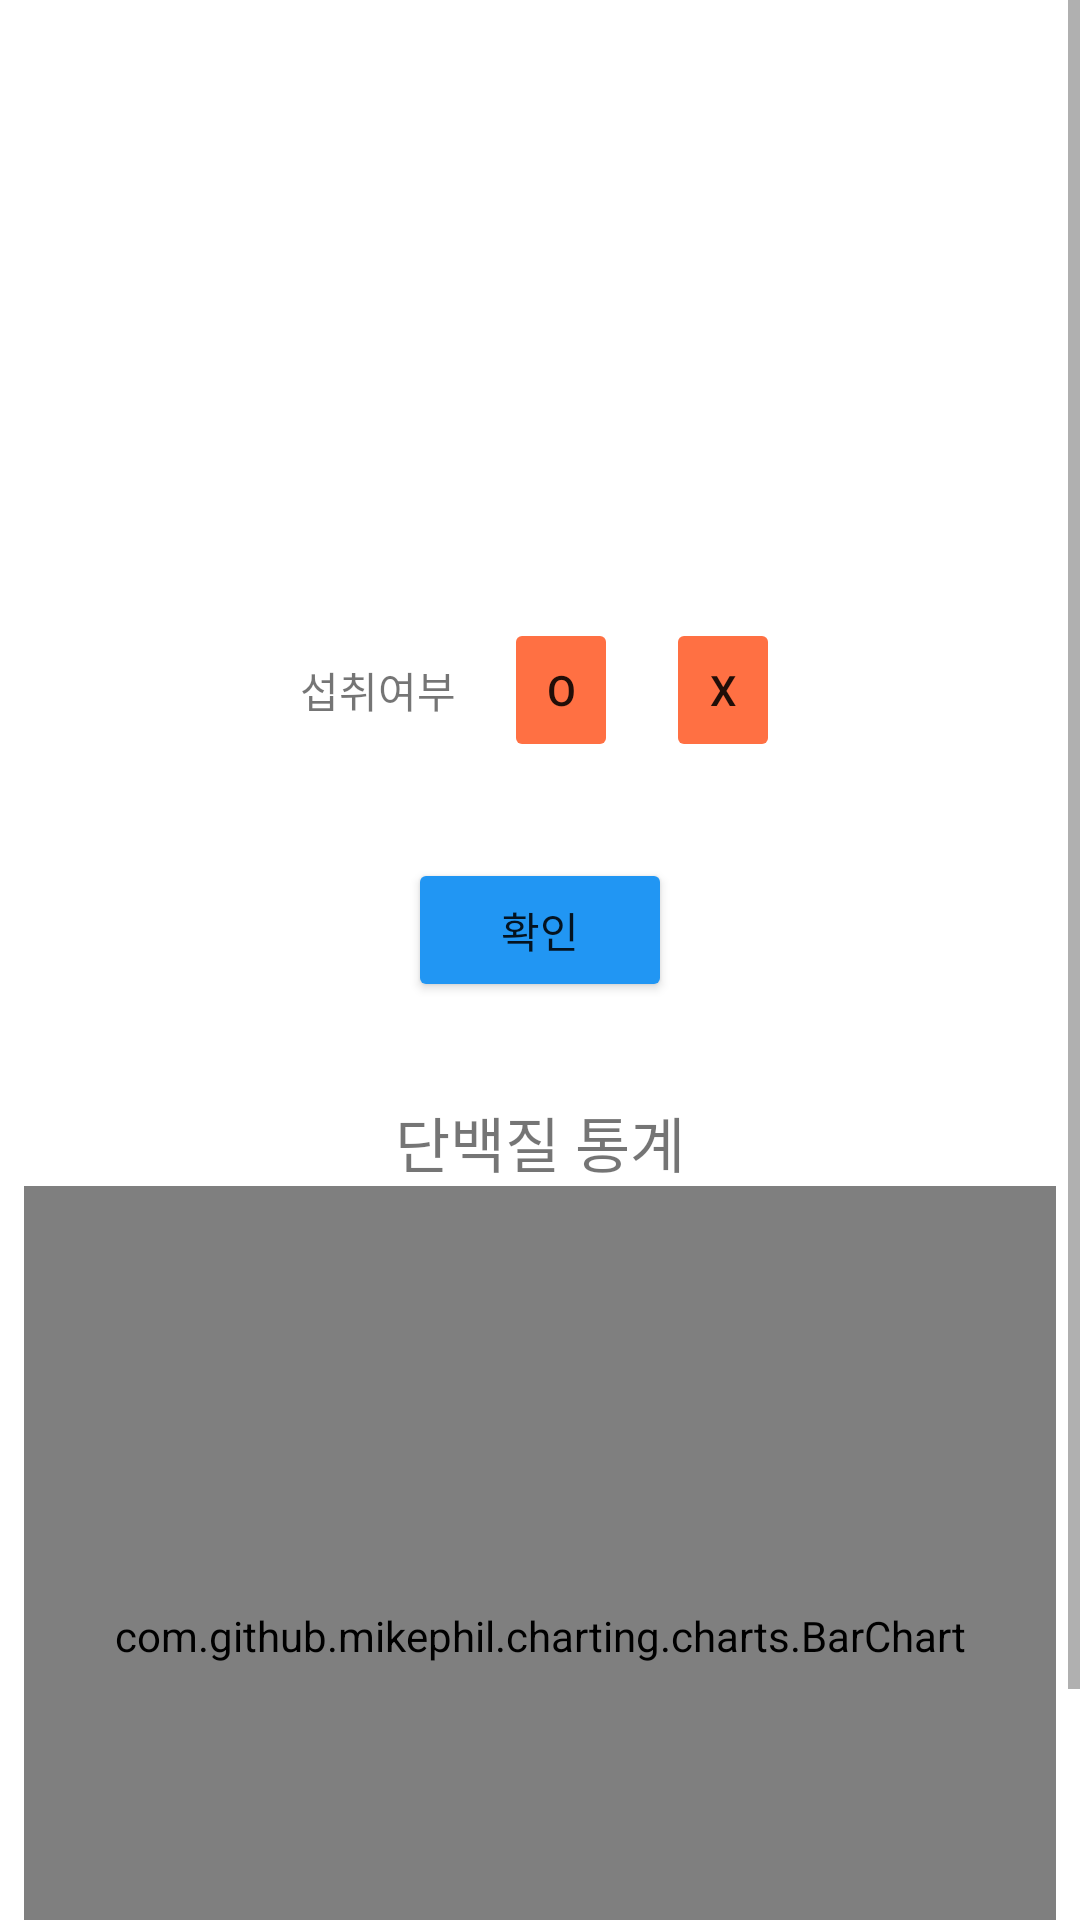

This screen was rendered from an Android layout file. Write that file and the resources it references.
<!-- AndroidManifest.xml: application theme Theme.HealthReport -->
<!-- res/layout/fragment_creatine.xml -->
<?xml version="1.0" encoding="utf-8"?>
<androidx.constraintlayout.widget.ConstraintLayout xmlns:app="http://schemas.android.com/apk/res-auto"
    xmlns:tools="http://schemas.android.com/tools"
    android:layout_width="match_parent"
    android:layout_height="match_parent"
    xmlns:android="http://schemas.android.com/apk/res/android">

    <ScrollView
        android:layout_width="match_parent"
        android:layout_height="match_parent"
        app:layout_constraintBottom_toBottomOf="parent"
        app:layout_constraintEnd_toEndOf="parent"
        app:layout_constraintStart_toStartOf="parent"
        app:layout_constraintTop_toTopOf="parent">

        <androidx.constraintlayout.widget.ConstraintLayout
            android:layout_width="match_parent"
            android:layout_height="wrap_content">


            <TextView
                android:id="@+id/textView53"
                android:layout_width="wrap_content"
                android:layout_height="wrap_content"
                android:layout_marginTop="32dp"
                android:text="단백질 통계"
                android:textSize="20sp"
                app:layout_constraintEnd_toEndOf="parent"
                app:layout_constraintStart_toStartOf="parent"
                app:layout_constraintTop_toBottomOf="@+id/constraintLayout" />

            <com.github.mikephil.charting.charts.BarChart
                android:id="@+id/chart_food_protein"
                android:layout_width="0dp"
                android:layout_height="300dp"
                android:layout_marginStart="8dp"
                android:layout_marginEnd="8dp"
                android:layout_marginBottom="32dp"
                android:background="@drawable/round_shape"
                app:layout_constraintBottom_toBottomOf="parent"
                app:layout_constraintEnd_toEndOf="parent"
                app:layout_constraintHorizontal_bias="0.0"
                app:layout_constraintStart_toStartOf="parent"
                app:layout_constraintTop_toBottomOf="@+id/textView53" />

            <TextView
                android:id="@+id/textView10"
                android:layout_width="0dp"
                android:layout_height="wrap_content"
                android:layout_marginStart="16dp"
                android:layout_marginTop="32dp"
                android:layout_marginEnd="16dp"
                android:background="@drawable/round_shape"
                android:backgroundTint="#FF8A65"
                android:gravity="center"
                android:textSize="20sp"
                app:layout_constraintEnd_toEndOf="parent"
                app:layout_constraintStart_toStartOf="parent"
                app:layout_constraintTop_toTopOf="parent" />

            <androidx.constraintlayout.widget.ConstraintLayout
                android:id="@+id/constraintLayout"
                android:layout_width="0dp"
                android:layout_height="wrap_content"
                android:layout_marginStart="8dp"
                android:layout_marginTop="32dp"
                android:layout_marginEnd="8dp"
                android:background="@drawable/round_shape"
                android:backgroundTint="#BBDEFB"
                app:layout_constraintEnd_toEndOf="parent"
                app:layout_constraintHorizontal_bias="0.5"
                app:layout_constraintStart_toStartOf="parent"
                app:layout_constraintTop_toBottomOf="@+id/textView10">

                <TextView
                    android:id="@+id/textView67"
                    android:layout_width="wrap_content"
                    android:layout_height="wrap_content"
                    android:layout_marginTop="24dp"
                    android:textColor="#1565C0"
                    android:textSize="20sp"
                    app:layout_constraintEnd_toEndOf="parent"
                    app:layout_constraintStart_toStartOf="parent"
                    app:layout_constraintTop_toTopOf="parent" />

                <Button
                    android:id="@+id/button_food_x"
                    android:layout_width="38dp"
                    android:layout_height="wrap_content"
                    android:layout_marginStart="16dp"
                    android:backgroundTint="@drawable/button_background_color"
                    android:stateListAnimator="@null"
                    android:text="X"
                    app:layout_constraintBottom_toBottomOf="@+id/button_food_o"
                    app:layout_constraintEnd_toEndOf="parent"
                    app:layout_constraintHorizontal_bias="0.5"
                    app:layout_constraintStart_toEndOf="@+id/button_food_o"
                    app:layout_constraintTop_toTopOf="@+id/button_food_o"
                    tools:ignore="TouchTargetSizeCheck" />

                <Button
                    android:id="@+id/button_food_o"
                    android:layout_width="38dp"
                    android:layout_height="wrap_content"
                    android:layout_marginStart="16dp"
                    android:backgroundTint="@drawable/button_background_color"
                    android:stateListAnimator="@null"
                    android:text="O"
                    app:layout_constraintBottom_toBottomOf="@+id/textView52"
                    app:layout_constraintEnd_toStartOf="@+id/button_food_x"
                    app:layout_constraintHorizontal_bias="0.5"
                    app:layout_constraintStart_toEndOf="@+id/textView52"
                    app:layout_constraintTop_toTopOf="@+id/textView52" />

                <Button
                    android:id="@+id/button_food_ok"
                    android:layout_width="wrap_content"
                    android:layout_height="wrap_content"
                    android:layout_marginTop="32dp"
                    android:backgroundTint="#2196F3"
                    android:text="확인"
                    app:layout_constraintEnd_toEndOf="parent"
                    app:layout_constraintStart_toStartOf="parent"
                    app:layout_constraintTop_toBottomOf="@+id/button_food_o" />

                <TextView
                    android:id="@+id/textView51"
                    android:layout_width="wrap_content"
                    android:layout_height="wrap_content"
                    android:layout_marginTop="24dp"
                    android:gravity="center"
                    android:textSize="16sp"
                    app:layout_constraintEnd_toEndOf="@+id/constraintLayout"
                    app:layout_constraintStart_toStartOf="@+id/constraintLayout"
                    app:layout_constraintTop_toBottomOf="@+id/textView67" />

                <TextView
                    android:id="@+id/textView52"
                    android:layout_width="wrap_content"
                    android:layout_height="wrap_content"
                    android:layout_marginTop="32dp"
                    android:text="섭취여부"
                    app:layout_constraintEnd_toStartOf="@+id/button_food_o"
                    app:layout_constraintHorizontal_bias="0.5"
                    app:layout_constraintHorizontal_chainStyle="packed"
                    app:layout_constraintStart_toStartOf="parent"
                    app:layout_constraintTop_toBottomOf="@+id/textView51" />
            </androidx.constraintlayout.widget.ConstraintLayout>

        </androidx.constraintlayout.widget.ConstraintLayout>
    </ScrollView>

</androidx.constraintlayout.widget.ConstraintLayout>
<!-- resources referenced by this layout -->
<resources>
  <!-- drawable button_background_color (drawable) -->
  <?xml version="1.0" encoding="utf-8"?>
  <selector xmlns:android="http://schemas.android.com/apk/res/android">
      <item android:state_selected="true" android:color="#54FF7043"/>
      <item android:state_pressed="true" android:color="#54FF7043"/>
      <item android:color="#FF7043"/>
  </selector>
  <style name="Theme.HealthReport" parent="Theme.MaterialComponents.DayNight.DarkActionBar">
          
          <item name="colorPrimary">#42A5F5</item>
          <item name="colorPrimaryVariant">@color/purple_700</item>
          <item name="colorOnPrimary">@color/white</item>
          
          <item name="colorSecondary">@color/teal_200</item>
          <item name="colorSecondaryVariant">@color/teal_700</item>
          <item name="colorOnSecondary">@color/black</item>
          
          <item name="android:statusBarColor">#42A5F5</item>
          
      </style>
  <!-- not gathered from this repository: default colours our renderer supplied (Android Studio template values) -->
  <color name="purple_700">#FF3700B3</color>
  <color name="teal_200">#FF03DAC5</color>
  <color name="teal_700">#FF018786</color>
  <color name="black">#FF000000</color>
  <color name="white">#FFFFFFFF</color>
</resources>
